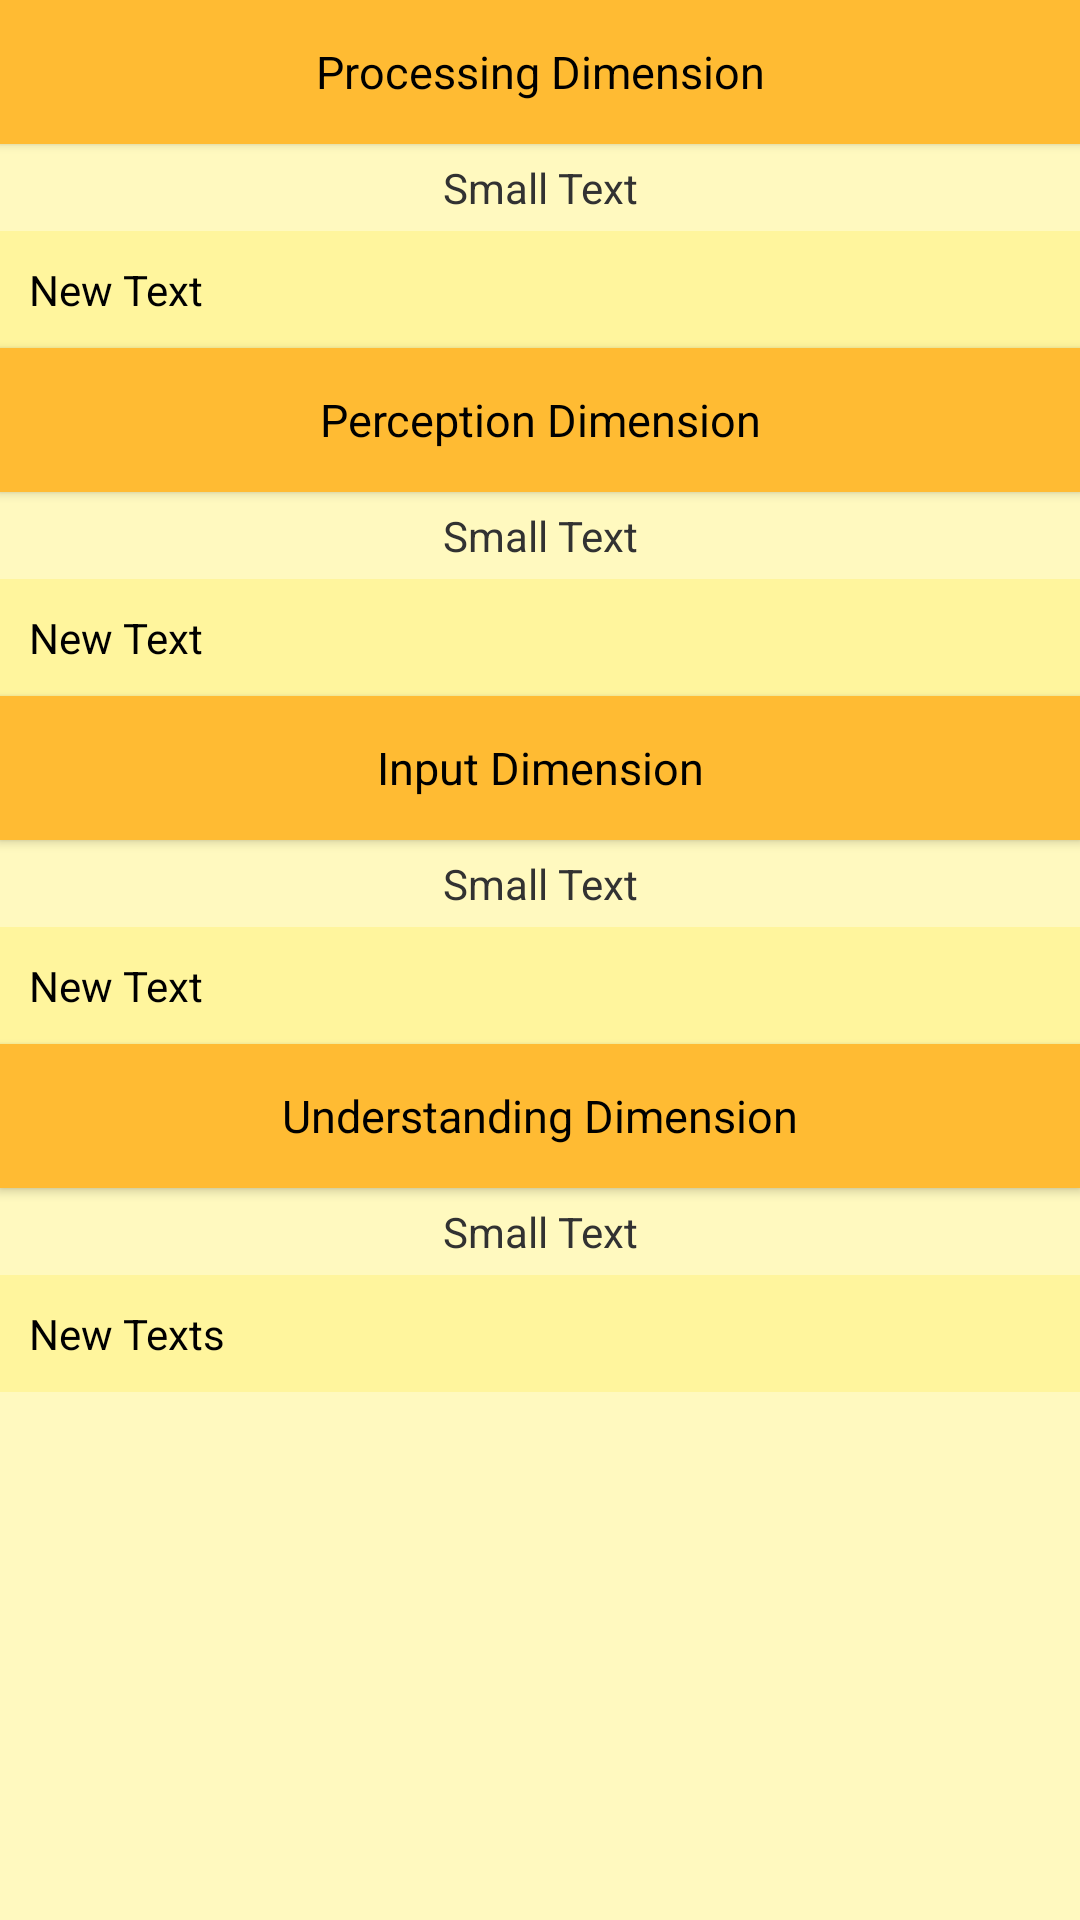

Produce the Android XML layout that renders to this screen, including the resource entries it uses.
<!-- AndroidManifest.xml: application theme AppTheme -->
<!-- res/layout/activity_teacher_result.xml -->
<ScrollView xmlns:android="http://schemas.android.com/apk/res/android"
    xmlns:tools="http://schemas.android.com/tools"
    tools:context="com.example.ayusahnaz.learningstyleapp.TeacherResult"
    android:layout_width="match_parent"
    android:layout_height="match_parent"
    android:fillViewport="true">
<LinearLayout xmlns:android="http://schemas.android.com/apk/res/android"
    android:layout_width="match_parent"
    android:layout_height="match_parent" android:paddingLeft="@dimen/activity_horizontal_margin"
    android:paddingRight="@dimen/activity_horizontal_margin"
    android:paddingTop="@dimen/activity_vertical_margin"
    android:paddingBottom="@dimen/activity_vertical_margin"
    android:orientation="vertical"
    android:background="#fffff9bf">

    <TextView
        android:layout_width="match_parent"
        android:layout_height="wrap_content"
        android:textAppearance="?android:attr/textAppearanceMedium"
        android:text="Processing Dimension"
        android:id="@+id/textView19"
        android:layout_gravity="center"
        android:gravity="center"
        android:background="@android:color/holo_orange_light"
        style="@style/Base.Widget.AppCompat.Button"
        android:textSize="15dp" />

    <TextView
        android:layout_width="match_parent"
        android:layout_height="wrap_content"
        android:textAppearance="?android:attr/textAppearanceSmall"
        android:text="Small Text"
        android:id="@+id/label1"
        android:gravity="center"
        android:padding="5dp" />

    <TextView
        android:layout_width="match_parent"
        android:layout_height="wrap_content"
        android:text="New Text"
        android:id="@+id/dimensi1"
        android:background="#FFF59D"
        android:padding="10dp"
        android:textColor="#ff000000" />

    <TextView
        android:layout_width="match_parent"
        android:layout_height="wrap_content"
        android:textAppearance="?android:attr/textAppearanceMedium"
        android:text="Perception Dimension"
        android:id="@+id/textView20"
        android:gravity="center"
        android:background="@android:color/holo_orange_light"
        style="@style/Base.Widget.AppCompat.Button"
        android:textSize="15dp" />

    <TextView
        android:layout_width="match_parent"
        android:layout_height="wrap_content"
        android:textAppearance="?android:attr/textAppearanceSmall"
        android:text="Small Text"
        android:id="@+id/label2"
        android:gravity="center"
        android:padding="5dp" />

    <TextView
        android:layout_width="match_parent"
        android:layout_height="wrap_content"
        android:text="New Text"
        android:id="@+id/dimensi2"
        android:background="#FFF59D"
        android:padding="10dp"
        android:textColor="#ff000000" />

    <TextView
        android:layout_width="match_parent"
        android:layout_height="wrap_content"
        android:textAppearance="?android:attr/textAppearanceMedium"
        android:text="Input Dimension"
        android:id="@+id/textView21"
        android:gravity="center"
        android:background="@android:color/holo_orange_light"
        style="@style/Base.Widget.AppCompat.Button"
        android:textSize="15dp" />

    <TextView
        android:layout_width="match_parent"
        android:layout_height="wrap_content"
        android:textAppearance="?android:attr/textAppearanceSmall"
        android:text="Small Text"
        android:id="@+id/label3"
        android:gravity="center"
        android:padding="5dp" />

    <TextView
        android:layout_width="match_parent"
        android:layout_height="wrap_content"
        android:text="New Text"
        android:id="@+id/dimensi3"
        android:background="#FFF59D"
        android:padding="10dp"
        android:textColor="#000000" />

    <TextView
        android:layout_width="match_parent"
        android:layout_height="wrap_content"
        android:textAppearance="?android:attr/textAppearanceMedium"
        android:text="Understanding Dimension"
        android:id="@+id/textView22"
        android:gravity="center"
        android:background="@android:color/holo_orange_light"
        style="@style/Widget.AppCompat.Button"
        android:textSize="15dp" />

    <TextView
        android:layout_width="match_parent"
        android:layout_height="wrap_content"
        android:textAppearance="?android:attr/textAppearanceSmall"
        android:text="Small Text"
        android:id="@+id/label4"
        android:gravity="center"
        android:padding="5dp" />

    <TextView
        android:layout_width="match_parent"
        android:layout_height="wrap_content"
        android:text="New Texts"
        android:id="@+id/dimensi4"
        android:background="#FFF59D"
        android:padding="10dp"
        android:textColor="#000000" />

</LinearLayout>
</ScrollView>
<!-- resources referenced by this layout -->
<resources>
  <style name="AppTheme" parent="@android:style/Theme.Holo.Light">
          
          <item name="android:actionBarStyle">@style/CustomActionBar</item>
      </style>
  <style name="CustomActionBar" parent="android:style/Widget.Holo.Light.ActionBar">
          <item name="android:background">@android:color/holo_orange_light</item>
      </style>
</resources>
